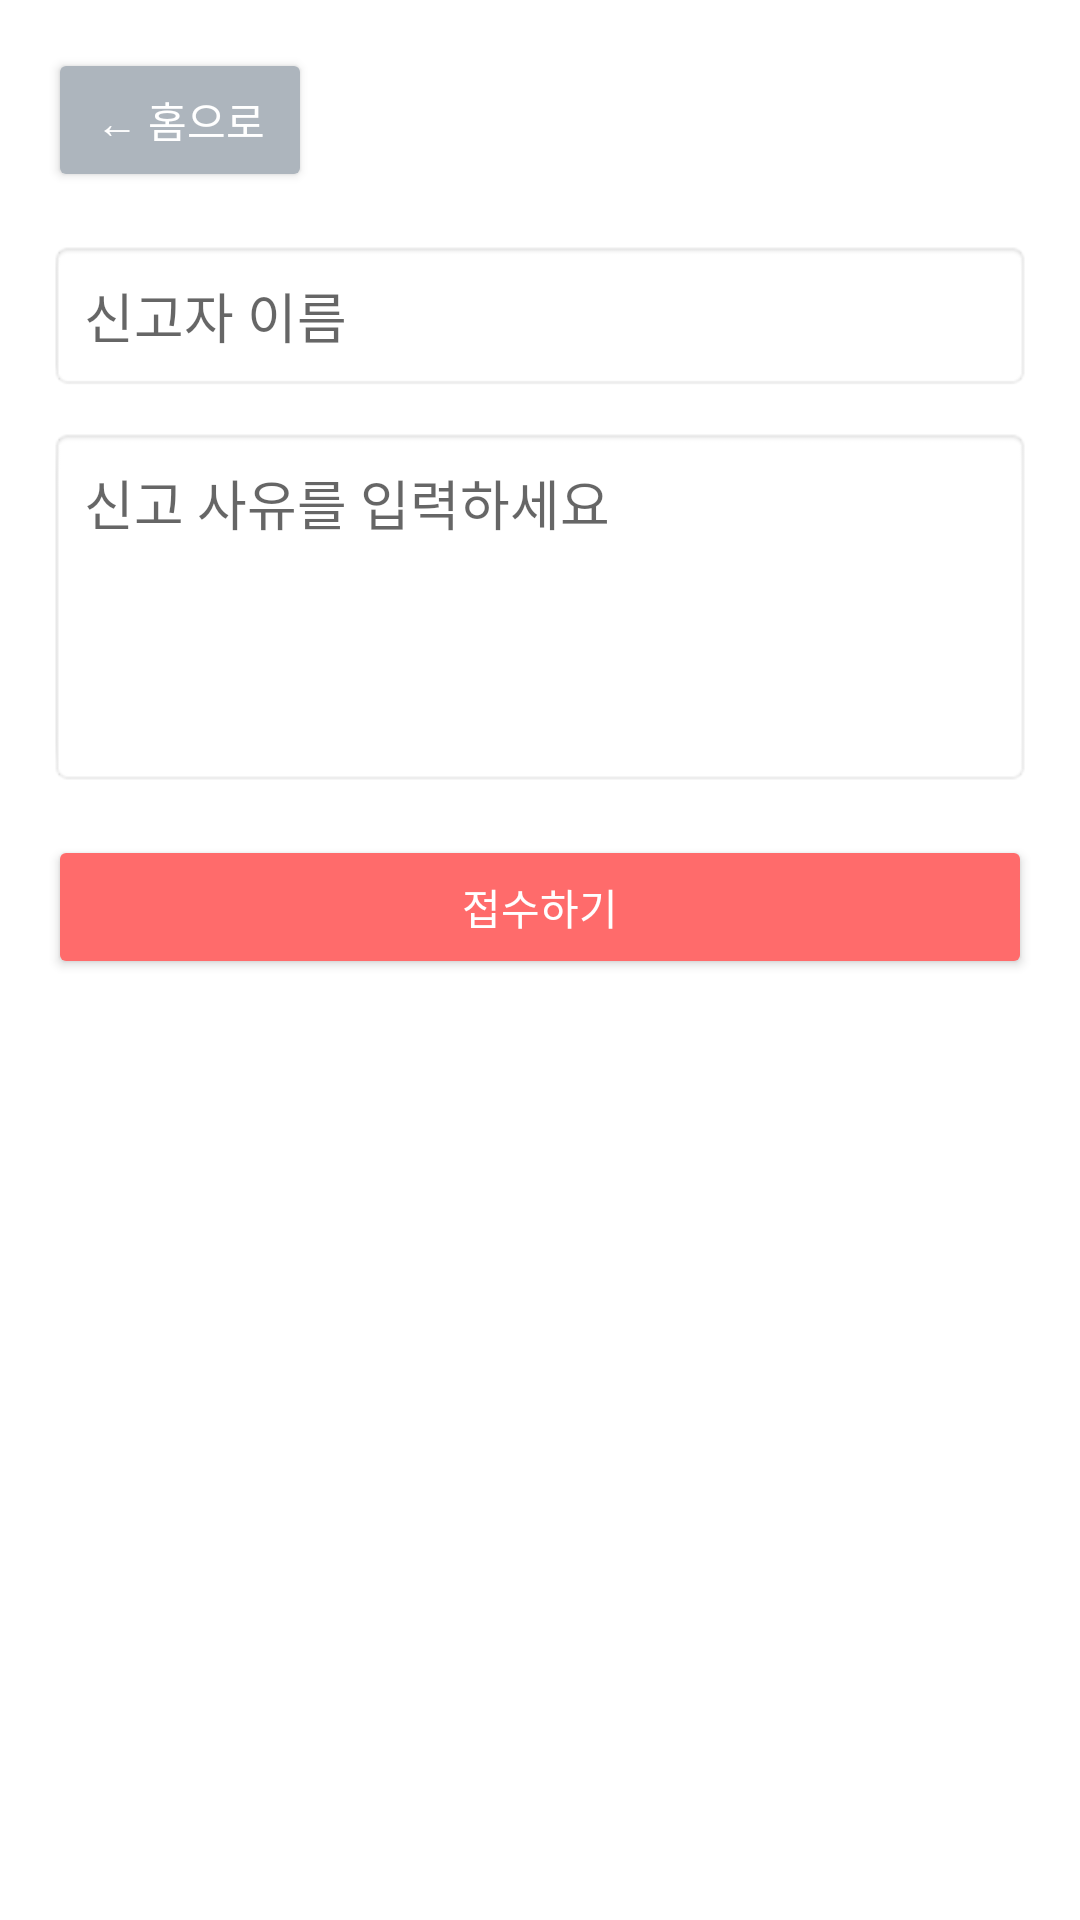

Produce the Android XML layout that renders to this screen, including the resource entries it uses.
<!-- AndroidManifest.xml: application theme Theme.MyApplication -->
<!-- res/layout/activity_report.xml -->
<?xml version="1.0" encoding="utf-8"?>
<LinearLayout xmlns:android="http://schemas.android.com/apk/res/android"
    android:orientation="vertical"
    android:padding="16dp"
    android:layout_width="match_parent"
    android:layout_height="match_parent"
    android:background="@android:color/white">

    
    <Button
        android:id="@+id/btnGoHome"
        android:layout_width="wrap_content"
        android:layout_height="wrap_content"
        android:text="← 홈으로"
        android:layout_gravity="start"
        android:textColor="@android:color/white"
        android:backgroundTint="#ADB5BD"
        android:layout_marginBottom="16dp" />

    
    <EditText
        android:id="@+id/editReporter"
        android:layout_width="match_parent"
        android:layout_height="wrap_content"
        android:hint="신고자 이름"
        android:background="@android:drawable/editbox_background"
        android:padding="12dp"
        android:layout_marginBottom="12dp" />

    
    <EditText
        android:id="@+id/editReason"
        android:layout_width="match_parent"
        android:layout_height="120dp"
        android:hint="신고 사유를 입력하세요"
        android:gravity="top"
        android:background="@android:drawable/editbox_background"
        android:padding="12dp"
        android:layout_marginBottom="16dp" />

    
    <Button
        android:id="@+id/btnSubmitReport"
        android:layout_width="match_parent"
        android:layout_height="wrap_content"
        android:text="접수하기"
        android:textColor="@android:color/white"
        android:backgroundTint="#FF6B6B" />
</LinearLayout>
<!-- resources referenced by this layout -->
<resources>
  <style name="Theme.MyApplication" parent="Theme.MaterialComponents.DayNight.NoActionBar">
  
      
          <item name="colorPrimary">#20C997</item>
          <item name="colorPrimaryVariant">#139f83</item>
          <item name="colorOnPrimary">@android:color/white</item>
  
          
          <item name="colorSecondary">@color/teal_200</item>
          <item name="colorSecondaryVariant">@color/teal_700</item>
          <item name="colorOnSecondary">@color/black</item>
  
          
          <item name="android:statusBarColor">?attr/colorPrimaryVariant</item>
      </style>
  <!-- not gathered from this repository: default colours our renderer supplied (Android Studio template values) -->
  <color name="teal_200">#FF03DAC5</color>
  <color name="teal_700">#FF018786</color>
  <color name="black">#FF000000</color>
</resources>
